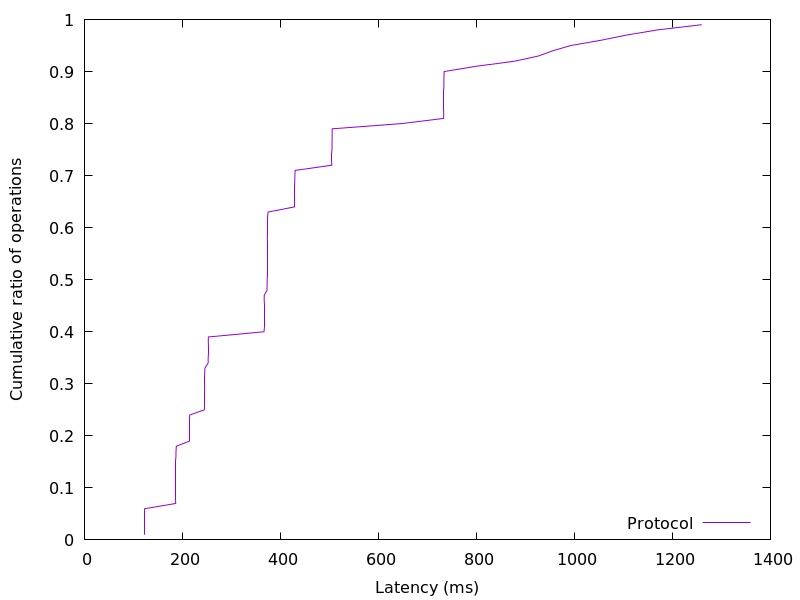

Source data for this figure (header and first rows):
122.492672, 0.01
122.6, 0.02
122.6, 0.03
122.6, 0.04
122.7, 0.05
122.8, 0.06
186.2, 0.07
186.4, 0.08
186.5, 0.09
186.5, 0.1
186.5, 0.11
186.6, 0.12
186.6, 0.13
186.6, 0.14
186.7, 0.15
186.8, 0.16
186.9, 0.17
187.4, 0.18
214.5, 0.19
214.6, 0.2
214.6, 0.21
214.7, 0.22
214.7, 0.23
214.8, 0.24
244.8, 0.25
245, 0.26
245.1, 0.27
245.1, 0.28
245.2, 0.29
245.3, 0.3
245.4, 0.31
245.4, 0.32
245.8, 0.33
252.5, 0.34
252.6, 0.35
252.6, 0.36
252.7, 0.37
252.7, 0.38
252.8, 0.39
366.5, 0.4
366.6, 0.41
366.6, 0.42
366.7, 0.43
366.7, 0.44
366.8, 0.45
366.8, 0.46
367, 0.47
372.6, 0.48
372.8, 0.49
372.9, 0.5
372.9, 0.51
373, 0.52
373, 0.53
373.1, 0.54
373.1, 0.55
373.2, 0.56
373.2, 0.57
373.3, 0.58
373.3, 0.59
373.4, 0.6
373.5, 0.61
... 38 more rows
